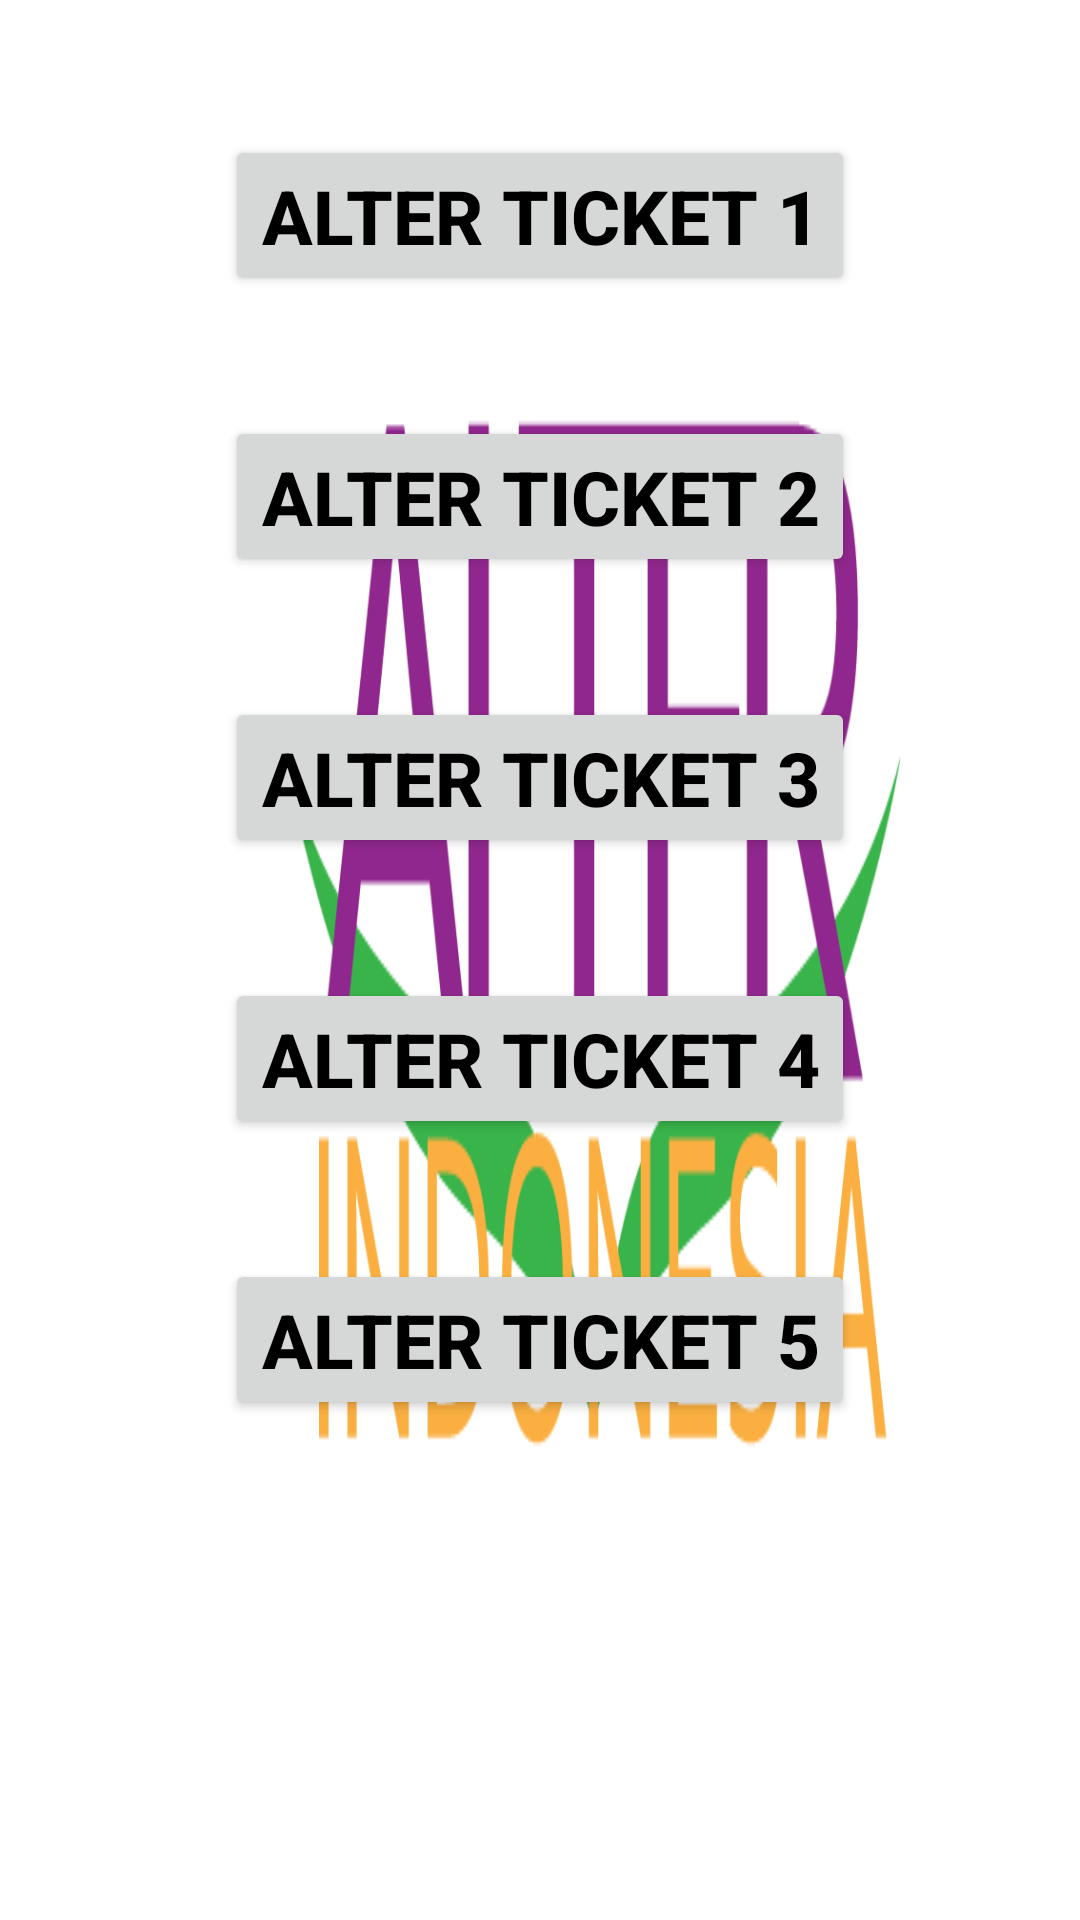

Layout XML and referenced resources for this Android screen:
<!-- AndroidManifest.xml: application theme AppTheme -->
<!-- res/layout/activity_alter_ticket.xml -->
<?xml version="1.0" encoding="utf-8"?>
<android.support.constraint.ConstraintLayout xmlns:android="http://schemas.android.com/apk/res/android"
    xmlns:app="http://schemas.android.com/apk/res-auto"
    xmlns:tools="http://schemas.android.com/tools"
    android:layout_width="match_parent"
    android:layout_height="match_parent"
    tools:context=".Intent.Alterticket.AlterTicket">

    <LinearLayout
        android:layout_width="match_parent"
        android:layout_height="match_parent"
        android:orientation="vertical"
        android:background="@drawable/icon">

        <LinearLayout
            android:layout_width="match_parent"
            android:layout_height="wrap_content"
            android:layout_gravity="center"
            android:layout_marginLeft="20dp"
            android:layout_marginTop="35dp"
            android:layout_marginRight="20dp"
            android:gravity="center"
            android:orientation="horizontal"
            android:padding="10dp">

            <android.support.v7.widget.AppCompatButton

                android:id="@+id/tiket1"
                android:layout_width="wrap_content"
                android:layout_height="wrap_content"
                android:gravity="center"
                android:text="Alter Ticket 1"
                android:textColor="#000000"
                android:textSize="25sp"
                android:textStyle="bold" />
        </LinearLayout>

        <LinearLayout
            android:layout_width="match_parent"
            android:layout_height="wrap_content"
            android:layout_gravity="center"
            android:layout_marginLeft="20dp"
            android:layout_marginTop="20dp"
            android:layout_marginRight="20dp"
            android:gravity="center"
            android:orientation="horizontal"
            android:padding="10dp">

            <android.support.v7.widget.AppCompatButton

                android:id="@+id/tiket2"
                android:layout_width="wrap_content"
                android:layout_height="wrap_content"
                android:gravity="center"
                android:text="Alter Ticket 2"
                android:textColor="#000000"
                android:textSize="25sp"
                android:textStyle="bold" />

        </LinearLayout>

        <LinearLayout
            android:layout_width="match_parent"
            android:layout_height="wrap_content"
            android:layout_gravity="center"
            android:layout_marginLeft="20dp"
            android:layout_marginTop="20dp"
            android:layout_marginRight="20dp"
            android:gravity="center"
            android:orientation="horizontal"
            android:padding="10dp">

            <android.support.v7.widget.AppCompatButton

                android:id="@+id/tiket3"
                android:layout_width="wrap_content"
                android:layout_height="wrap_content"
                android:gravity="center"
                android:text="Alter Ticket 3"
                android:textColor="#000000"
                android:textSize="25sp"
                android:textStyle="bold" />

        </LinearLayout>

        <LinearLayout
            android:layout_width="match_parent"
            android:layout_height="wrap_content"
            android:layout_gravity="center"
            android:layout_marginLeft="20dp"
            android:layout_marginTop="20dp"
            android:layout_marginRight="20dp"
            android:gravity="center"
            android:orientation="horizontal"
            android:padding="10dp">

            <android.support.v7.widget.AppCompatButton

                android:id="@+id/tiket4"
                android:layout_width="wrap_content"
                android:layout_height="wrap_content"
                android:gravity="center"
                android:text="Alter Ticket 4"
                android:textColor="#000000"
                android:textSize="25sp"
                android:textStyle="bold" />

        </LinearLayout>

        <LinearLayout
            android:layout_width="match_parent"
            android:layout_height="wrap_content"
            android:layout_gravity="center"
            android:layout_marginLeft="20dp"
            android:layout_marginTop="20dp"
            android:layout_marginRight="20dp"
            android:gravity="center"
            android:orientation="horizontal"
            android:padding="10dp">

            <android.support.v7.widget.AppCompatButton

                android:id="@+id/tiket5"
                android:layout_width="wrap_content"
                android:layout_height="wrap_content"
                android:gravity="center"
                android:text="Alter Ticket 5"
                android:textColor="#000000"
                android:textSize="25sp"
                android:textStyle="bold" />

        </LinearLayout>

    </LinearLayout>

</android.support.constraint.ConstraintLayout>
<!-- resources referenced by this layout -->
<resources>
  <!-- drawable icon: png bitmap (drawable, 20752 bytes) -->
  <style name="AppTheme" parent="Theme.AppCompat.Light.DarkActionBar">
          
          <item name="colorPrimary">@color/colorPrimary</item>
          <item name="colorPrimaryDark">@color/colorPrimaryDark</item>
          <item name="colorAccent">@color/colorAccent</item>
      </style>
  <!-- not gathered from this repository: default colours our renderer supplied (Android Studio template values) -->
  <color name="colorPrimary">#FF6200EE</color>
  <color name="colorPrimaryDark">#FF3700B3</color>
  <color name="colorAccent">#FF03DAC5</color>
</resources>
